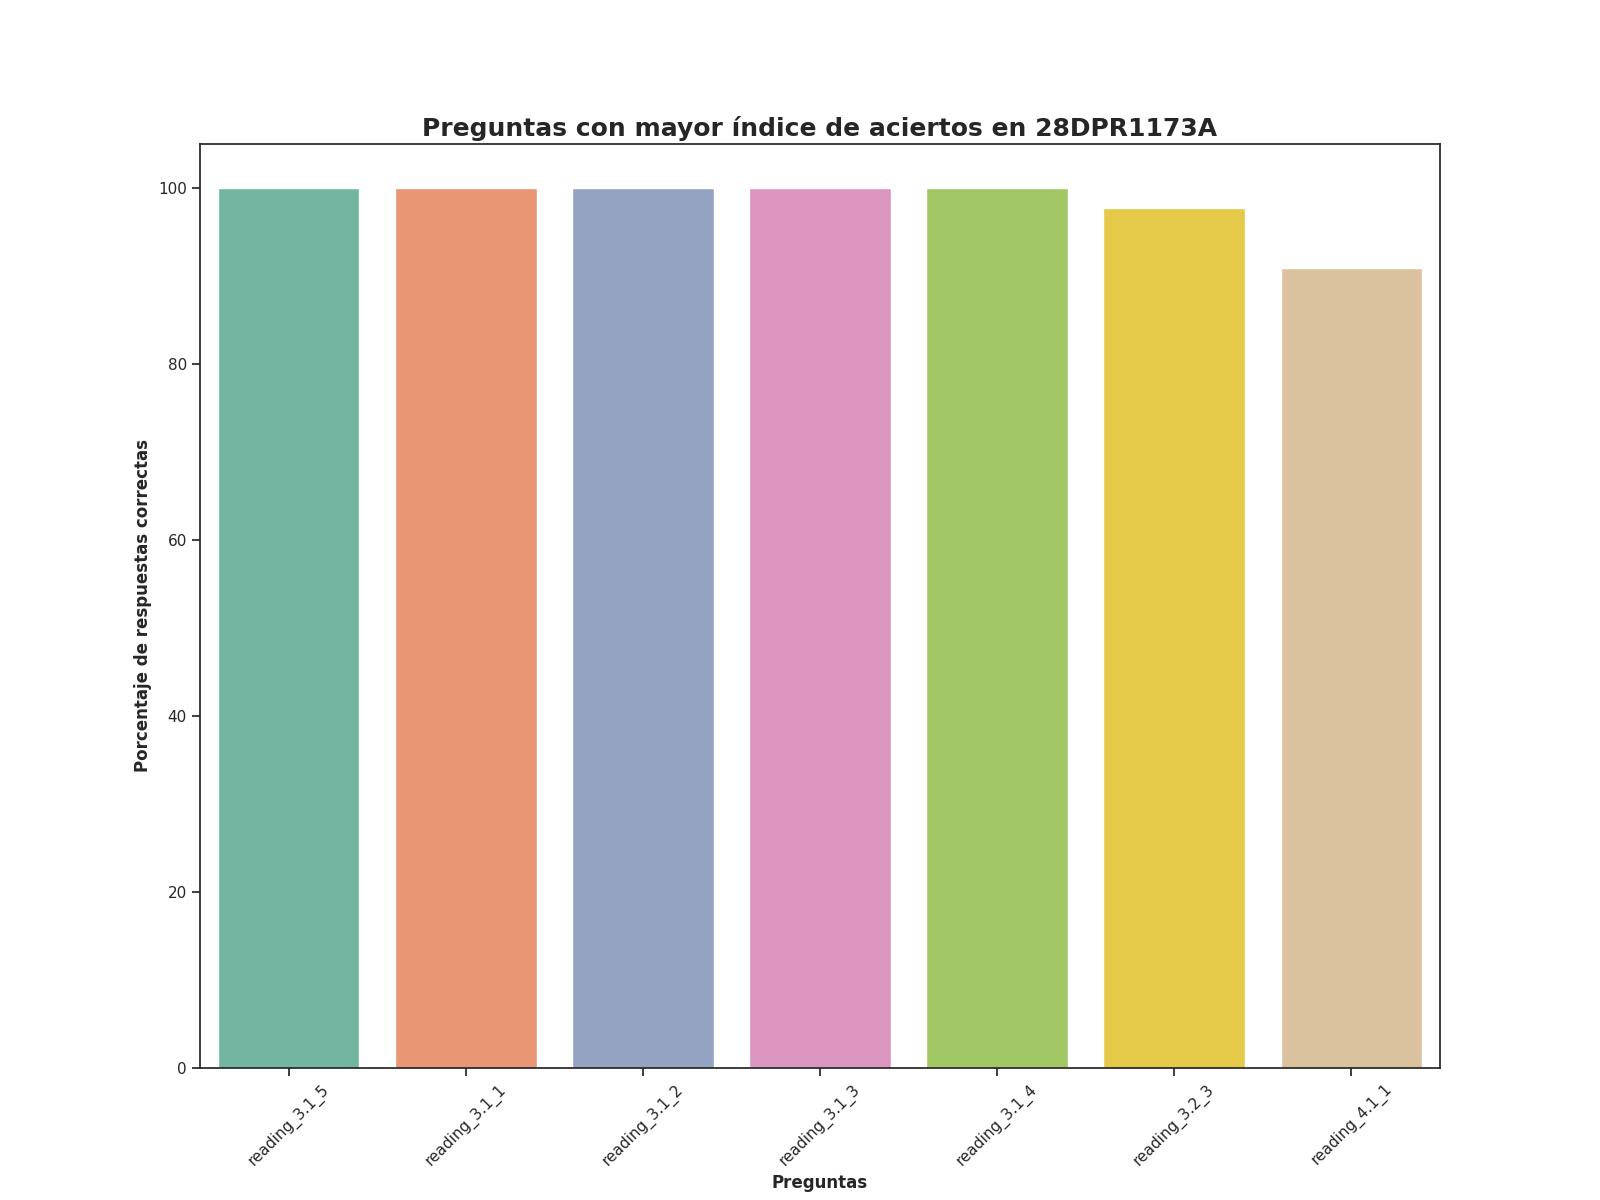

The table this chart was drawn from, first rows:
question, number_correct_answers, percentage_correct_answers, Top
reading_3.1_5, 44.0, 100.0, 1
reading_3.1_1, 44.0, 100.0, 2
reading_3.1_2, 44.0, 100.0, 3
reading_3.1_3, 44.0, 100.0, 4
reading_3.1_4, 44.0, 100.0, 5
reading_3.2_3, 43.0, 97.73, 6
reading_4.1_1, 40.0, 90.91, 7
